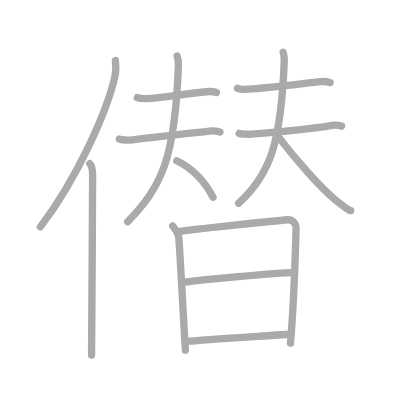
t = 0.00 s
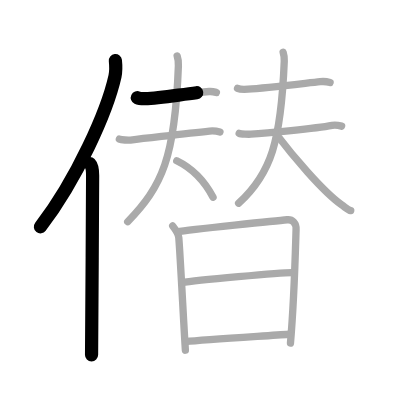
t = 2.75 s
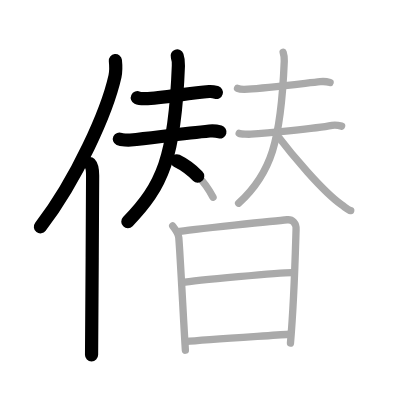
t = 5.50 s
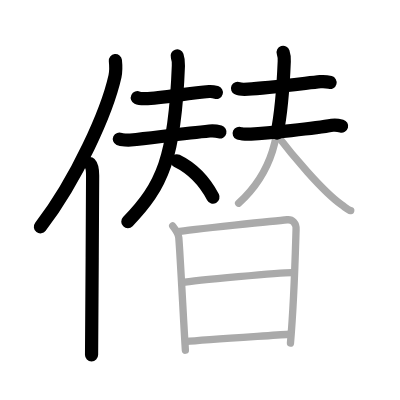
t = 8.50 s
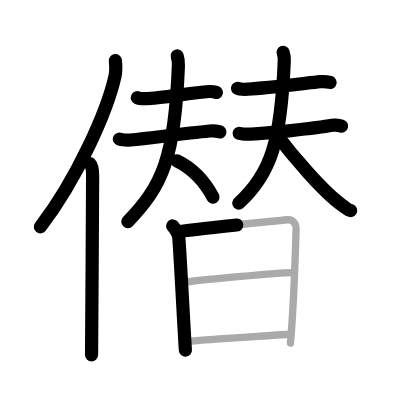
t = 11.25 s
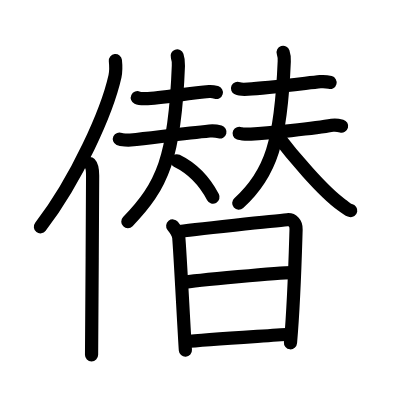
t = 14.00 s

The animated SVG that drew these frames (rendered in a browser with its animation timeline set to each time). Animation: 14 SMIL elements (animate=14); one cycle of 14.00 s.

<?xml version="1.0" standalone="no"?>
<!DOCTYPE svg PUBLIC "-//W3C//DTD SVG 1.1//EN"   "http://www.w3.org/Graphics/SVG/1.1/DTD/svg11.dtd">
<svg width="400px" height="400px"  version="1.1" xmlns="http://www.w3.org/2000/svg">
  <defs>
    <marker id="Triangle" viewBox="0 0 10 10" refX="0" refY="5" markerUnits="strokeWidth" markerWidth="3" style="stroke-opacity:0%;fill:#aaaaaa;" markerHeight="2" orient="auto">
      <path d="M 0 0 L 10 5 L 0 10 z" />
    </marker>
    
    <marker id="Arrow" viewBox="0 0 10 10" refX="5" refY="5" markerUnits="strokeWidth" markerWidth="1.8" style="stroke-opacity:0%;fill:#770000;" markerHeight="2" orient="auto">
      <path d="M 0 4 L 6 4 L 4 1 L 10 5 L 4 9 L 6 6 L 0 6 z" />
        <circle cx="5" cy="5" r="5" />
      </marker>
    
    <marker id="TriangleRed" viewBox="0 0 10 10" refX="0" refY="5" markerUnits="strokeWidth" markerWidth="3" style="stroke-opacity:0%;fill:#CC0000;" markerHeight="2" orient="auto">
      <path d="M 0 0 L 10 5 L 0 10 z" />
    </marker>
    
    <marker id="ArrowRed" viewBox="0 0 10 10" refX="5" refY="5" markerUnits="strokeWidth" markerWidth="1.8" style="stroke-opacity:0%;fill:#CC0000;" markerHeight="2" orient="auto">
      <path d="M 0 4 L 6 4 L 4 1 L 10 5 L 4 9 L 6 6 L 0 6 z" />
        <circle cx="5" cy="5" r="5" />
      </marker>
    
  </defs>
  
  <path style="fill:#ffffff; fill-opacity:100%; fill-rule:evenodd; stroke-width:0;" d="M 0 0 L 400px 0 L 400px 400px L 0 400px L 0 0" />

  <g transform="scale(3.6697247706422 3.6697247706422)">
<path style="fill:none; fill-opacity:0%; fill-rule:evenodd; stroke:#aaaaaa; stroke-opacity:100%; stroke-width: 1.5pt; stroke-linejoin:round; stroke-linecap:round;" d="M31.44 16.5c0.13 1.23 0.22 2.78-0.11 4.29C29.19 30.36 20.94 48.86 11 61.82"></path>
<path style="fill:none; fill-opacity:0%; fill-rule:evenodd; stroke:#aaaaaa; stroke-opacity:100%; stroke-width: 1.5pt; stroke-linejoin:round; stroke-linecap:round;" d="M24.48 44.61c0.59 0.61 0.76 1.97 0.76 3.23c0 13.02-0.29 40.15-0.29 48.9"></path>
<path style="fill:none; fill-opacity:0%; fill-rule:evenodd; stroke:#aaaaaa; stroke-opacity:100%; stroke-width: 1.5pt; stroke-linejoin:round; stroke-linecap:round;" d="M37.42 26.62c0.56 0.26 1.59 0.27 2.15 0.26c4.76-0.08 11.84-1.59 17.44-1.94c0.93-0.06 1.5 0.12 1.96 0.25"></path>
<path style="fill:none; fill-opacity:0%; fill-rule:evenodd; stroke:#aaaaaa; stroke-opacity:100%; stroke-width: 1.5pt; stroke-linejoin:round; stroke-linecap:round;" d="M32.53 37.9c0.56 0.26 2.48 0.32 3.04 0.26c7.31-0.82 15.23-1.82 21.52-2.45c0.93-0.09 2.39 0.12 2.85 0.25"></path>
<path style="fill:none; fill-opacity:0%; fill-rule:evenodd; stroke:#aaaaaa; stroke-opacity:100%; stroke-width: 1.5pt; stroke-linejoin:round; stroke-linecap:round;" d="M48.28 15.26c0.24 0.69 0.38 1.34 0.33 2.67C47.68 43 44.21 50.7 34.8 60.42"></path>
<path style="fill:none; fill-opacity:0%; fill-rule:evenodd; stroke:#aaaaaa; stroke-opacity:100%; stroke-width: 1.5pt; stroke-linejoin:round; stroke-linecap:round;" d="M48.17 43.81c3.97 1.94 7.53 5.47 9.89 9.94"></path>
<path style="fill:none; fill-opacity:0%; fill-rule:evenodd; stroke:#aaaaaa; stroke-opacity:100%; stroke-width: 1.5pt; stroke-linejoin:round; stroke-linecap:round;" d="M64.73 24.08c0.48 0.22 2.37 0.25 2.86 0.22c4.73-0.27 15.16-1.55 19.67-2.04c0.8-0.09 2.29 0.11 2.69 0.22"></path>
<path style="fill:none; fill-opacity:0%; fill-rule:evenodd; stroke:#aaaaaa; stroke-opacity:100%; stroke-width: 1.5pt; stroke-linejoin:round; stroke-linecap:round;" d="M65.18 36.34c0.48 0.22 2.71 0.25 3.19 0.22C72.53 36.33 86 35 90.51 34.15c0.79-0.15 2.18 0.11 2.58 0.22"></path>
<path style="fill:none; fill-opacity:0%; fill-rule:evenodd; stroke:#aaaaaa; stroke-opacity:100%; stroke-width: 1.5pt; stroke-linejoin:round; stroke-linecap:round;" d="M77.16 14.25c0.21 0.63 0.35 1.22 0.3 2.43c-0.89 21.74-3.54 30.65-12.44 38.7"></path>
<path style="fill:none; fill-opacity:0%; fill-rule:evenodd; stroke:#aaaaaa; stroke-opacity:100%; stroke-width: 1.5pt; stroke-linejoin:round; stroke-linecap:round;" d="M75.06 36.28c4.65 6.11 12.81 15.8 18.02 19.53c1.5 1.08 1.87 1.46 2.5 1.58"></path>
<path style="fill:none; fill-opacity:0%; fill-rule:evenodd; stroke:#aaaaaa; stroke-opacity:100%; stroke-width: 1.5pt; stroke-linejoin:round; stroke-linecap:round;" d="M47.06 61.57c0.94 1.18 1.57 2.17 1.66 3.18c0.37 4.26 1.39 24.57 1.8 30.68"></path>
<path style="fill:none; fill-opacity:0%; fill-rule:evenodd; stroke:#aaaaaa; stroke-opacity:100%; stroke-width: 1.5pt; stroke-linejoin:round; stroke-linecap:round;" d="M48.31 63.16c3.4-0.56 28.25-3.12 29.95-3.27c1.42-0.13 2.48 0.86 2.42 2.66c-0.14 4.23-0.47 18.69-1.53 30.95"></path>
<path style="fill:none; fill-opacity:0%; fill-rule:evenodd; stroke:#aaaaaa; stroke-opacity:100%; stroke-width: 1.5pt; stroke-linejoin:round; stroke-linecap:round;" d="M49.54 77.04c3.96-0.72 27.09-2.76 29.95-2.76"></path>
<path style="fill:none; fill-opacity:0%; fill-rule:evenodd; stroke:#aaaaaa; stroke-opacity:100%; stroke-width: 1.5pt; stroke-linejoin:round; stroke-linecap:round;" d="M50.61 93.1c5.15-0.55 21.66-1.54 28.07-2.01"></path>

<path style="fill:none; fill-opacity:0%; fill-rule:evenodd; stroke:#000000; stroke-opacity:100%; stroke-width: 2.7pt; stroke-linejoin:round; stroke-linecap:round;" d="M31.44 16.5c0.13 1.23 0.22 2.78-0.11 4.29C29.19 30.36 20.94 48.86 11 61.82" pathLength="100" stroke-dashoffset="100" stroke-dasharray="100 105"><animate id="dashAnim1" attributeName="stroke-dashoffset" from="100" to="0" dur="1s" calcMode="linear" fill="freeze"/></path>
<path style="fill:none; fill-opacity:0%; fill-rule:evenodd; stroke:#000000; stroke-opacity:100%; stroke-width: 2.7pt; stroke-linejoin:round; stroke-linecap:round;" d="M24.48 44.61c0.59 0.61 0.76 1.97 0.76 3.23c0 13.02-0.29 40.15-0.29 48.9" pathLength="100" stroke-dashoffset="100" stroke-dasharray="100 105"><animate id="dashAnim2" attributeName="stroke-dashoffset" from="100" to="0" dur="1s" calcMode="linear" begin="dashAnim1.end" fill="freeze"/></path>
<path style="fill:none; fill-opacity:0%; fill-rule:evenodd; stroke:#000000; stroke-opacity:100%; stroke-width: 2.7pt; stroke-linejoin:round; stroke-linecap:round;" d="M37.42 26.62c0.56 0.26 1.59 0.27 2.15 0.26c4.76-0.08 11.84-1.59 17.44-1.94c0.93-0.06 1.5 0.12 1.96 0.25" pathLength="100" stroke-dashoffset="100" stroke-dasharray="100 105"><animate id="dashAnim3" attributeName="stroke-dashoffset" from="100" to="0" dur="1s" calcMode="linear" begin="dashAnim2.end" fill="freeze"/></path>
<path style="fill:none; fill-opacity:0%; fill-rule:evenodd; stroke:#000000; stroke-opacity:100%; stroke-width: 2.7pt; stroke-linejoin:round; stroke-linecap:round;" d="M32.53 37.9c0.56 0.26 2.48 0.32 3.04 0.26c7.31-0.82 15.23-1.82 21.52-2.45c0.93-0.09 2.39 0.12 2.85 0.25" pathLength="100" stroke-dashoffset="100" stroke-dasharray="100 105"><animate id="dashAnim4" attributeName="stroke-dashoffset" from="100" to="0" dur="1s" calcMode="linear" begin="dashAnim3.end" fill="freeze"/></path>
<path style="fill:none; fill-opacity:0%; fill-rule:evenodd; stroke:#000000; stroke-opacity:100%; stroke-width: 2.7pt; stroke-linejoin:round; stroke-linecap:round;" d="M48.28 15.26c0.24 0.69 0.38 1.34 0.33 2.67C47.68 43 44.21 50.7 34.8 60.42" pathLength="100" stroke-dashoffset="100" stroke-dasharray="100 105"><animate id="dashAnim5" attributeName="stroke-dashoffset" from="100" to="0" dur="1s" calcMode="linear" begin="dashAnim4.end" fill="freeze"/></path>
<path style="fill:none; fill-opacity:0%; fill-rule:evenodd; stroke:#000000; stroke-opacity:100%; stroke-width: 2.7pt; stroke-linejoin:round; stroke-linecap:round;" d="M48.17 43.81c3.97 1.94 7.53 5.47 9.89 9.94" pathLength="100" stroke-dashoffset="100" stroke-dasharray="100 105"><animate id="dashAnim6" attributeName="stroke-dashoffset" from="100" to="0" dur="1s" calcMode="linear" begin="dashAnim5.end" fill="freeze"/></path>
<path style="fill:none; fill-opacity:0%; fill-rule:evenodd; stroke:#000000; stroke-opacity:100%; stroke-width: 2.7pt; stroke-linejoin:round; stroke-linecap:round;" d="M64.73 24.08c0.48 0.22 2.37 0.25 2.86 0.22c4.73-0.27 15.16-1.55 19.67-2.04c0.8-0.09 2.29 0.11 2.69 0.22" pathLength="100" stroke-dashoffset="100" stroke-dasharray="100 105"><animate id="dashAnim7" attributeName="stroke-dashoffset" from="100" to="0" dur="1s" calcMode="linear" begin="dashAnim6.end" fill="freeze"/></path>
<path style="fill:none; fill-opacity:0%; fill-rule:evenodd; stroke:#000000; stroke-opacity:100%; stroke-width: 2.7pt; stroke-linejoin:round; stroke-linecap:round;" d="M65.18 36.34c0.48 0.22 2.71 0.25 3.19 0.22C72.53 36.33 86 35 90.51 34.15c0.79-0.15 2.18 0.11 2.58 0.22" pathLength="100" stroke-dashoffset="100" stroke-dasharray="100 105"><animate id="dashAnim8" attributeName="stroke-dashoffset" from="100" to="0" dur="1s" calcMode="linear" begin="dashAnim7.end" fill="freeze"/></path>
<path style="fill:none; fill-opacity:0%; fill-rule:evenodd; stroke:#000000; stroke-opacity:100%; stroke-width: 2.7pt; stroke-linejoin:round; stroke-linecap:round;" d="M77.16 14.25c0.21 0.63 0.35 1.22 0.3 2.43c-0.89 21.74-3.54 30.65-12.44 38.7" pathLength="100" stroke-dashoffset="100" stroke-dasharray="100 105"><animate id="dashAnim9" attributeName="stroke-dashoffset" from="100" to="0" dur="1s" calcMode="linear" begin="dashAnim8.end" fill="freeze"/></path>
<path style="fill:none; fill-opacity:0%; fill-rule:evenodd; stroke:#000000; stroke-opacity:100%; stroke-width: 2.7pt; stroke-linejoin:round; stroke-linecap:round;" d="M75.06 36.28c4.65 6.11 12.81 15.8 18.02 19.53c1.5 1.08 1.87 1.46 2.5 1.58" pathLength="100" stroke-dashoffset="100" stroke-dasharray="100 105"><animate id="dashAnim10" attributeName="stroke-dashoffset" from="100" to="0" dur="1s" calcMode="linear" begin="dashAnim9.end" fill="freeze"/></path>
<path style="fill:none; fill-opacity:0%; fill-rule:evenodd; stroke:#000000; stroke-opacity:100%; stroke-width: 2.7pt; stroke-linejoin:round; stroke-linecap:round;" d="M47.06 61.57c0.94 1.18 1.57 2.17 1.66 3.18c0.37 4.26 1.39 24.57 1.8 30.68" pathLength="100" stroke-dashoffset="100" stroke-dasharray="100 105"><animate id="dashAnim11" attributeName="stroke-dashoffset" from="100" to="0" dur="1s" calcMode="linear" begin="dashAnim10.end" fill="freeze"/></path>
<path style="fill:none; fill-opacity:0%; fill-rule:evenodd; stroke:#000000; stroke-opacity:100%; stroke-width: 2.7pt; stroke-linejoin:round; stroke-linecap:round;" d="M48.31 63.16c3.4-0.56 28.25-3.12 29.95-3.27c1.42-0.13 2.48 0.86 2.42 2.66c-0.14 4.23-0.47 18.69-1.53 30.95" pathLength="100" stroke-dashoffset="100" stroke-dasharray="100 105"><animate id="dashAnim12" attributeName="stroke-dashoffset" from="100" to="0" dur="1s" calcMode="linear" begin="dashAnim11.end" fill="freeze"/></path>
<path style="fill:none; fill-opacity:0%; fill-rule:evenodd; stroke:#000000; stroke-opacity:100%; stroke-width: 2.7pt; stroke-linejoin:round; stroke-linecap:round;" d="M49.54 77.04c3.96-0.72 27.09-2.76 29.95-2.76" pathLength="100" stroke-dashoffset="100" stroke-dasharray="100 105"><animate id="dashAnim13" attributeName="stroke-dashoffset" from="100" to="0" dur="1s" calcMode="linear" begin="dashAnim12.end" fill="freeze"/></path>
<path style="fill:none; fill-opacity:0%; fill-rule:evenodd; stroke:#000000; stroke-opacity:100%; stroke-width: 2.7pt; stroke-linejoin:round; stroke-linecap:round;" d="M50.61 93.1c5.15-0.55 21.66-1.54 28.07-2.01" pathLength="100" stroke-dashoffset="100" stroke-dasharray="100 105"><animate id="dashAnim14" attributeName="stroke-dashoffset" from="100" to="0" dur="1s" calcMode="linear" begin="dashAnim13.end" fill="freeze"/></path>

</g>

</svg>  
          
